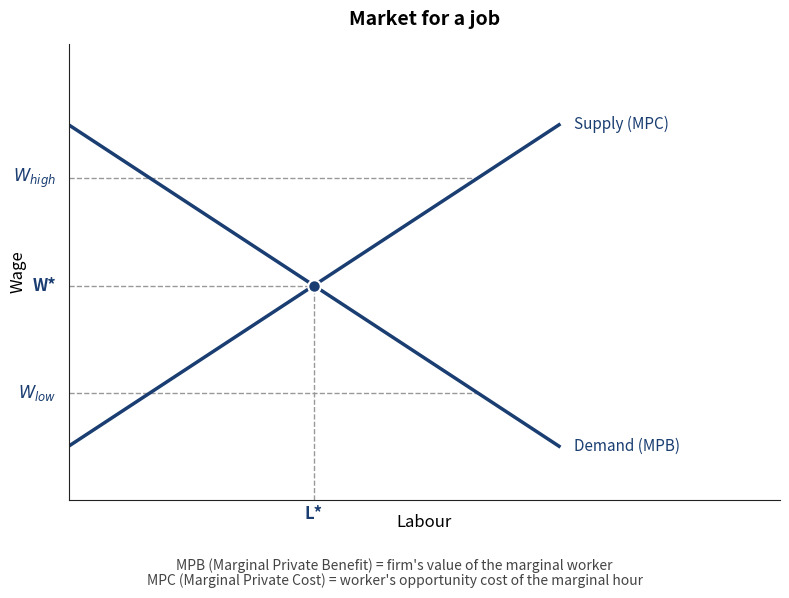

This chart was generated by the following Python code: (Note: this script raises an exception after producing the figure.)
"""Simple labour market supply & demand (MPC / MPB) figure."""
import matplotlib.pyplot as plt
import numpy as np
from pathlib import Path

NAVY = "#1a3e72"
GREY = "#999999"

fig, ax = plt.subplots(figsize=(8, 6), dpi=150)

# Linear supply and demand
L = np.linspace(0, 10, 200)
supply = 1 + 0.6 * L        # MPC — upward sloping
demand = 7 - 0.6 * L        # MPB — downward sloping

# Equilibrium
L_star = (7 - 1) / (0.6 + 0.6)   # = 5
W_star = 1 + 0.6 * L_star         # = 4

W_high = 6.0
W_low = 2.0

# Supply & demand
ax.plot(L, supply, color=NAVY, linewidth=2.5)
ax.plot(L, demand, color=NAVY, linewidth=2.5)

# Equilibrium guides (light)
ax.plot([L_star, L_star], [0, W_star], color=GREY, linestyle="--", linewidth=1, zorder=1)
ax.plot([0, L_star], [W_star, W_star], color=GREY, linestyle="--", linewidth=1, zorder=1)

# W_high and W_low guides (light) — only span to where they hit the nearer curve
L_high_s = (W_high - 1) / 0.6    # supply
L_low_d = (7 - W_low) / 0.6      # demand
ax.plot([0, L_high_s], [W_high, W_high], color=GREY, linestyle="--", linewidth=1, zorder=1)
ax.plot([0, L_low_d], [W_low, W_low], color=GREY, linestyle="--", linewidth=1, zorder=1)

# Equilibrium point
ax.plot(L_star, W_star, "o", color=NAVY, markersize=9,
        markeredgecolor="white", markeredgewidth=1.5, zorder=5)

# Curve labels — short; full forms defined in footnote
ax.text(10.3, supply[-1], "Supply (MPC)", color=NAVY, fontsize=11, va="center")
ax.text(10.3, demand[-1], "Demand (MPB)", color=NAVY, fontsize=11, va="center")

# Wage tick labels on y-axis
ax.text(-0.25, W_star, "W*", color=NAVY, fontsize=12, va="center", ha="right", fontweight="600")
ax.text(-0.25, W_high, r"$W_{high}$", color=NAVY, fontsize=12, va="center", ha="right", fontweight="600")
ax.text(-0.25, W_low, r"$W_{low}$", color=NAVY, fontsize=12, va="center", ha="right", fontweight="600")

# L* label on x-axis
ax.text(L_star, -0.35, "L*", color=NAVY, fontsize=12, ha="center", fontweight="600")

# Axes
ax.set_xlim(0, 14.5)
ax.set_ylim(0, 8.5)
ax.set_xlabel("Labour", fontsize=12, labelpad=10)
ax.set_ylabel("Wage", fontsize=12, labelpad=30)
ax.set_xticks([])
ax.set_yticks([])
for spine in ("top", "right"):
    ax.spines[spine].set_visible(False)
ax.spines["left"].set_color("#222")
ax.spines["bottom"].set_color("#222")

ax.set_title("Market for a job", fontsize=14, fontweight="600", pad=14)

# Two-line footnote: full definitions of MPB and MPC
fig.text(0.5, 0.04,
         "MPB (Marginal Private Benefit) = firm's value of the marginal worker",
         ha="center", fontsize=10, color="#444")
fig.text(0.5, 0.015,
         "MPC (Marginal Private Cost) = worker's opportunity cost of the marginal hour",
         ha="center", fontsize=10, color="#444")

plt.tight_layout(rect=[0, 0.08, 1, 1])

out = Path(__file__).parent / "figures" / "labour-market-simple.png"
fig.savefig(out, dpi=150, facecolor="white")
print(f"saved: {out}")
